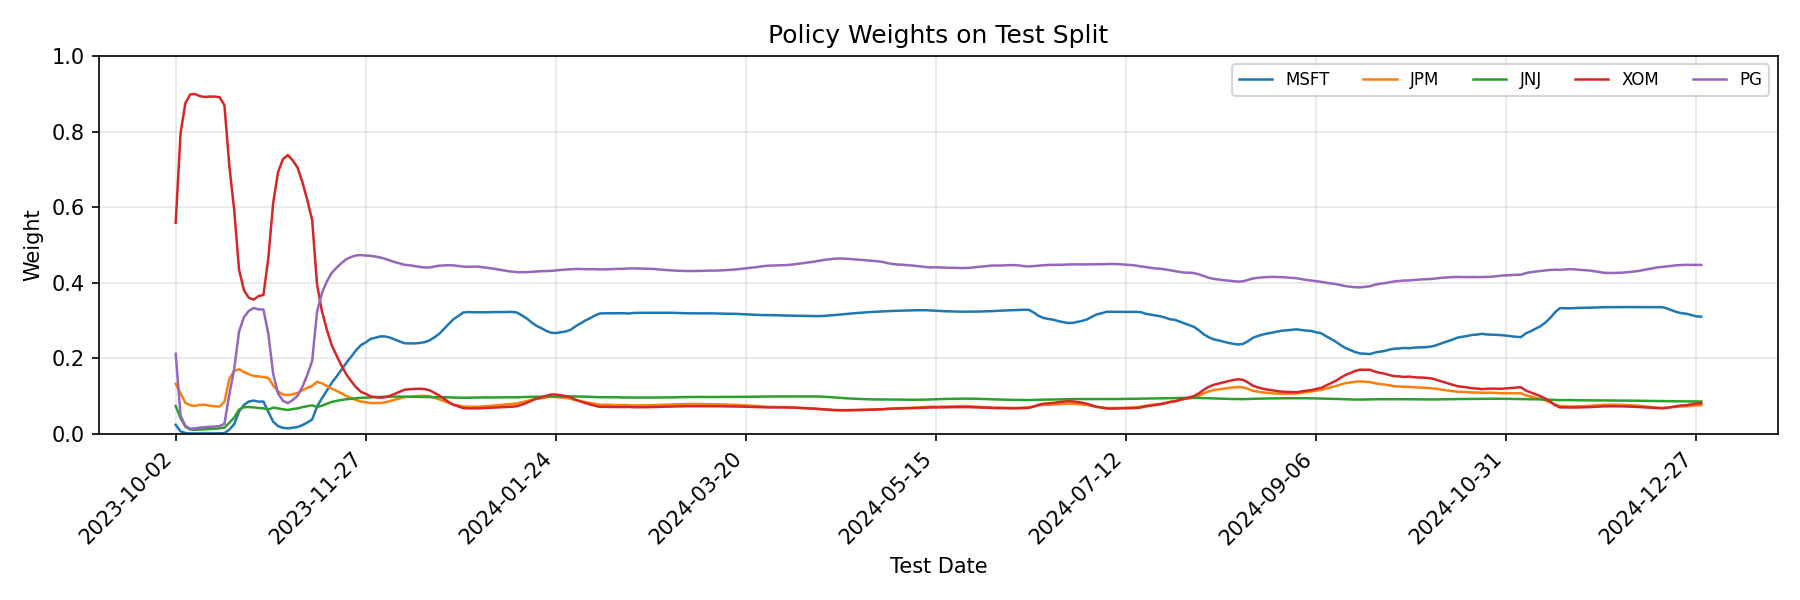

The file beside this chart, header and first rows:
date, MSFT, JPM, JNJ, XOM, PG
2023-10-02, 0.02389, 0.1323, 0.07358, 0.5584, 0.2119
2023-10-03, 0.006514, 0.107, 0.04183, 0.796, 0.04868
2023-10-04, 0.002124, 0.08226, 0.01877, 0.876, 0.02087
2023-10-05, 0.001184, 0.0755, 0.01142, 0.8985, 0.01344
2023-10-06, 0.001129, 0.07407, 0.01079, 0.8993, 0.01465
2023-10-09, 0.00123, 0.07684, 0.01162, 0.8936, 0.01674
2023-10-10, 0.001272, 0.07711, 0.01225, 0.8916, 0.01778
2023-10-11, 0.001294, 0.07443, 0.01284, 0.8928, 0.01865
2023-10-12, 0.001345, 0.07311, 0.01358, 0.8925, 0.01946
2023-10-13, 0.001443, 0.07227, 0.0148, 0.8909, 0.02054
2023-10-16, 0.002039, 0.0847, 0.01667, 0.8698, 0.02684
2023-10-17, 0.01121, 0.1457, 0.02945, 0.7099, 0.1038
2023-10-18, 0.02572, 0.1664, 0.04288, 0.5933, 0.1717
2023-10-19, 0.05923, 0.1711, 0.06421, 0.4348, 0.2707
2023-10-20, 0.07649, 0.1635, 0.07056, 0.3805, 0.309
2023-10-23, 0.08552, 0.158, 0.07105, 0.3601, 0.3254
2023-10-24, 0.08807, 0.1532, 0.07018, 0.3554, 0.3331
2023-10-25, 0.08531, 0.1522, 0.06841, 0.3646, 0.3294
2023-10-26, 0.08561, 0.1503, 0.06765, 0.3673, 0.3291
2023-10-27, 0.0584, 0.1482, 0.06425, 0.4638, 0.2653
2023-10-30, 0.03221, 0.1282, 0.06949, 0.6112, 0.1589
2023-10-31, 0.02057, 0.1121, 0.06754, 0.6927, 0.1071
2023-11-01, 0.01613, 0.1046, 0.06508, 0.7267, 0.08751
2023-11-02, 0.01473, 0.1027, 0.06336, 0.7379, 0.08127
2023-11-03, 0.01623, 0.1048, 0.06566, 0.7238, 0.08948
2023-11-06, 0.01833, 0.1084, 0.06746, 0.7049, 0.1009
2023-11-07, 0.02315, 0.115, 0.07082, 0.6663, 0.1247
2023-11-08, 0.03, 0.1219, 0.07335, 0.6189, 0.1559
2023-11-09, 0.0382, 0.1272, 0.07557, 0.566, 0.193
2023-11-10, 0.07238, 0.1379, 0.07111, 0.3955, 0.3231
2023-11-13, 0.09442, 0.1338, 0.07434, 0.3251, 0.3724
2023-11-14, 0.114, 0.1266, 0.07976, 0.2763, 0.4033
2023-11-15, 0.135, 0.1196, 0.08445, 0.2352, 0.4258
2023-11-16, 0.1515, 0.1139, 0.08744, 0.2074, 0.4397
2023-11-17, 0.1698, 0.1075, 0.0897, 0.1811, 0.4518
2023-11-20, 0.1878, 0.1005, 0.09161, 0.1578, 0.4622
2023-11-21, 0.2043, 0.09492, 0.09285, 0.1398, 0.4681
2023-11-22, 0.2208, 0.08937, 0.09398, 0.1236, 0.4723
2023-11-24, 0.2349, 0.08539, 0.09534, 0.1113, 0.4731
2023-11-27, 0.2423, 0.08389, 0.09598, 0.1059, 0.4719
2023-11-28, 0.2514, 0.08155, 0.09673, 0.09913, 0.4712
2023-11-29, 0.2545, 0.08152, 0.09718, 0.09754, 0.4693
2023-11-30, 0.2581, 0.08176, 0.09772, 0.09584, 0.4666
2023-12-01, 0.2578, 0.08363, 0.09823, 0.09721, 0.4631
2023-12-04, 0.2546, 0.08694, 0.09866, 0.101, 0.4587
2023-12-05, 0.2495, 0.09081, 0.09888, 0.1064, 0.4544
2023-12-06, 0.2444, 0.09426, 0.09876, 0.1118, 0.4508
2023-12-07, 0.2397, 0.09746, 0.09848, 0.117, 0.4474
2023-12-08, 0.2393, 0.09824, 0.09825, 0.118, 0.4461
2023-12-11, 0.2395, 0.09936, 0.09808, 0.119, 0.4441
2023-12-12, 0.2405, 0.1002, 0.09784, 0.1194, 0.4421
2023-12-13, 0.2426, 0.1006, 0.09776, 0.1187, 0.4404
2023-12-14, 0.2468, 0.09941, 0.09766, 0.1158, 0.4403
2023-12-15, 0.255, 0.09568, 0.0974, 0.1093, 0.4427
2023-12-18, 0.2639, 0.09162, 0.09723, 0.1022, 0.445
2023-12-19, 0.277, 0.0869, 0.09695, 0.09329, 0.4459
2023-12-20, 0.2906, 0.08181, 0.09652, 0.0845, 0.4465
2023-12-21, 0.3034, 0.07748, 0.0962, 0.07699, 0.4459
2023-12-22, 0.3121, 0.07509, 0.09589, 0.07261, 0.4443
2023-12-26, 0.3212, 0.07247, 0.09558, 0.06811, 0.4426
... 254 more rows
